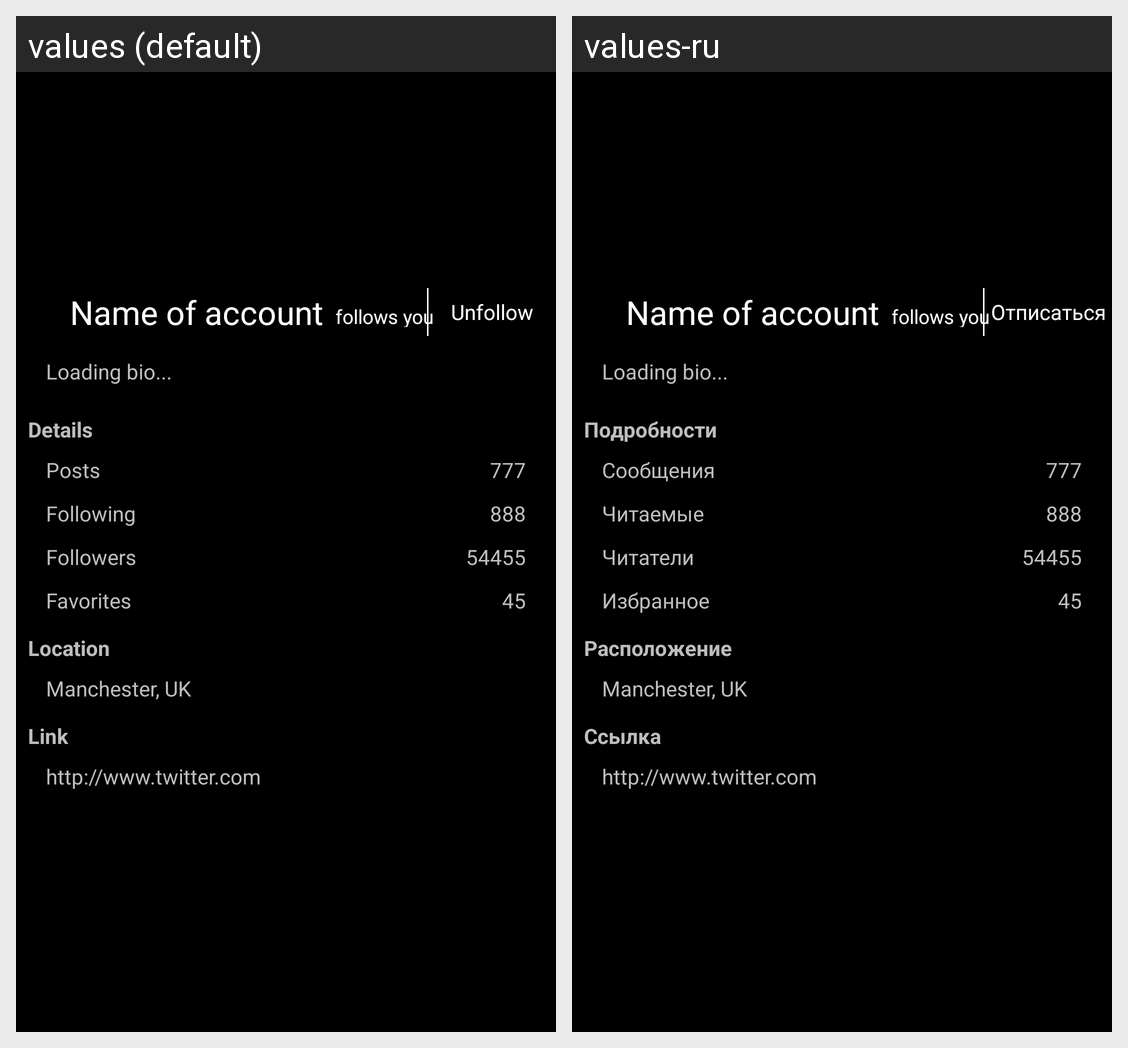

The Android screen above is rendered under two locales of the same app. Produce the string resources it draws, with the default and per-locale values.
Android screen res/layout/profile_adn.xml rendered under 2 locales, left to right: values (default), values-ru. Device: Nexus 5 (rendered at 1080×1920; each locale shown at half size, 540×960, under a caption strip naming it); theme DefaultTheme.
Strings drawn on this screen, with the default value and each locale's value (text and hints the layout hard-codes, and strings that could not be matched under every locale, appear in the picture but are not listed):

action_unfollow
  values: Unfollow
  values-ru: Отписаться

details
  values: Details
  values-ru: Подробности

posts_count
  values: Posts
  values-ru: Сообщения

friends_count
  values: Following
  values-ru: Читаемые

following_count
  values: Followers
  values-ru: Читатели

favorites_count
  values: Favorites
  values-ru: Избранное

location
  values: Location
  values-ru: Расположение

link
  values: Link
  values-ru: Ссылка
